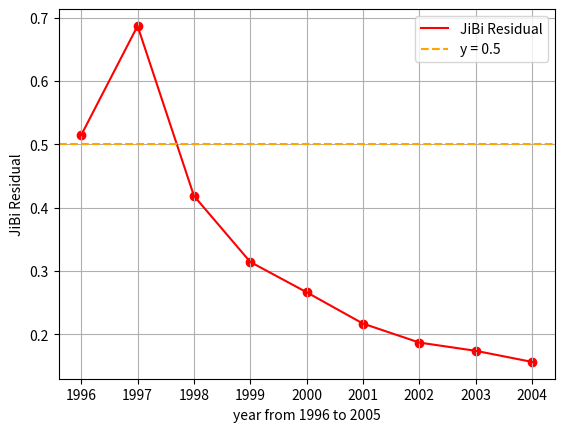

Source code (Python): (Note: this script raises an exception after producing the figure.)
from matplotlib import pyplot as plt 
import numpy as np
# import pandas as pd
import copy


def linear_regression(x, y):
    n = len(x)
    x = np.array(x)
    y = np.array(y)
    sum_x = np.sum(x)
    sum_y = np.sum(y)
    sum_xx = np.sum(x * x)
    sum_xy = np.sum(x * y)
    
    
    khat = (n * sum_xy - sum_x * sum_y) / (n * sum_xx - sum_x**2)
    bhat = sum_y / n - khat * sum_x / n
    
    return khat, bhat

def GM11(y, predict_length = 0):
    """使用GM11模型生成拟合结果和检测参数平滑度，级比偏差

    Args:
        y(list): original data

    Returns (tuple): 
        fitting_data, 拟合值
        residual_abs, 绝对残差 y - y_hat
        mean_residual_r, 平均残差
        mean_eta, 级比残差
        ahat, 发展系数
        bhat 灰作用量
    """
    
    ##------------------------超参数--------------------
    delta = 0.5
    
    
    length = len(y)
    y_copy = copy.deepcopy(y)
    ##---------------------制作 X 自变量----------------
    
    x1 = []
    last = 0
    for elm in y:
        x1.append(last + elm)
        last = x1[-1]
    
    z1 = []
    for i in range(1, len(x1)):
        z1.append(delta * x1[i] + (1 - delta) * x1[i - 1])
        
    x = z1
    
    x = [[1 for _ in range(len(x))], x]
    xmat = np.array(x).T
    ##--------------制作y----------------------------
    y = y[1::]
    ymat = np.array(y)
    
    ##-------------计算k,b----------------------------
    
    ### 方法1
    betal = np.linalg.inv(xmat.T @ xmat) @ xmat.T @ ymat
    betal.reshape(2,1)

    ### 方法2 默认采用方法2
    k, b = linear_regression(z1, y)
    # 此时得到ymat = kxmat + b + u_i(残差项) 其中求出的k, b可以使得残差项最小
    ahat = -k
    bhat = b
    
    ##--------------------残差检验---------------------
    f = lambda k : (1 - np.exp(ahat)) * (y[0] - bhat/ahat) * np.exp(-ahat * k)  # 预测函数
    fitting_data = [f(m) for m in range(1,length)]  
    # print("fitting_data'length  is ", len(fitting_data))
    # print(length -1)
    
    
    residual_abs = y - np.array(fitting_data)   # 绝对残差
    residual_r = np.abs(y - np.array(fitting_data)) / y * 100    # 相对残差
    mean_residual_r = np.sum( np.abs( residual_r ) ) / (length - 1)     # 平均相对残差
    
    ##-------------------级比残差检验-----------------
    eps = [y_copy[i] / y_copy[i-1] for i in range(1, length)]
    eps = np.array(eps)
    eta = np.abs(1 - ((1 - 0.5*ahat) / (1 + 0.5*ahat)) / eps)
    mean_eta = np.sum(eta) / (length - 1)
    
    ##-------------------预测-------------------------
    if predict_length > 0:
        for i in range(predict_length):
            fitting_data.append(f(length + i))  # 预测值
    
    
    return fitting_data, residual_abs, mean_residual_r, mean_eta, ahat, bhat

def metabolism_gm11(y, predict_length = 0):
    """新陈代谢GM模型 只返回预测的结果"""
    
    if predict_length <= 0:
        return GM11(y, predict_length)
    
    result = []
    y_copy = copy.deepcopy(y)
    
    for _ in range(predict_length):
        fitting_data = GM11(y, 1)[0][-1]  # 预测一个值 
        result.append(fitting_data)
        y.append(fitting_data)    # 删除最后一个元素
        y = y[1::]  # 更新y 删除第一个元素
        
    result = [*y_copy, *result] # 合并原始数据和预测数据
    
    return result

def new_GM(y, threshold):
    
    raise NotImplementedError("new_GM is not implemented")
    
def GMmodel(x,predict_length = 0):
    """返回GM(1,1)模型的预测值和检验参数 如果predict_length = 0 则不进行预测，只返回检验参数
        否则返回预测值和检验参数，同时比较新陈代谢GM模型 ，
    Args:
        x(list): original data
        predict_length(int): 预测长度
        
    Returns (tuple): 
        fitting_data, 拟合值
        residual_abs, 绝对残差 y - y_hat
        mean_residual_r, 平均残差
        mean_eta, 级比残差
        ahat, 发展系数
        bhat 灰作用量
    """
    
    raise NotImplementedError("GMmodel is not implemented")
    
    
    return GM11(x, predict_length)


def CompareGMmodels(x, threshold):
    raise NotImplementedError("CompareGMmodels is not implemented")

def testData(x, threshold):
    """Quasi-exponential law test 准指数规律检验
        x: 数据序列值
    """
    length = len(x)
    delta = 0.5
    ##---------------------制作 X 自变量----------------
    
    x1 = []  # x1是累加值 length is n
    last = 0
    for elm in x:
        x1.append(last + elm)
        last = x1[-1]
    
    z1 = [] # z1是中间取值 length is n - 1
    for i in range(1, len(x1)):
        z1.append(delta * x1[i] + (1 - delta) * x1[i - 1])
    
    z1_tmp = [x1[0], *z1]
    
    eta = [z1_tmp[i] / z1_tmp[i-1] for i in range(1,length)]
    eta = np.array(eta) # 级比 length is n-1
    
    ##------------计算 级比中满足参数要求的个数--------
    meetCnt = 0
    for i in range(len(eta)):
        if eta[i] >= 1 - 1e-6 and eta[i] <= 1.5 + 1e-6:
            meetCnt += 1
    ##------------判断是否通过检验-------------------
    if meetCnt / len(eta)  > threshold :
        return True, meetCnt / len(eta), eta
    else:
        return False, meetCnt / len(eta), eta
    

if __name__ == '__main__':

    # 示例数据
    year = range(1995,2005)
    xdata = [174,179,183,189,207,234,220.5,256,270,285] #  %原始数据序列，写成列向量的形式（加'就表示转置）

    ##---------------根据输入的数据判断是否使用GM模型合适-------------
    if len(xdata) > 12:
        raise Exception("推荐使用其他模型例如 ARIMA， 时间序列分析，温斯特模型，回归模型等")

    if len(xdata) < 4:
        raise Exception("数据量太少，无法进行GM模型拟合")
    
    

    testres, score, etalist = testData(xdata,0.7)
    if not testres:
        raise Exception(f"不能通过指数平滑检验,得分是{ score }")
    else:
        ##--------------------通过指数平滑检验: 画图-------------------
        rogh = etalist - np.ones(len(etalist))
        print(f"通过指数平滑检验，得分是 {score}")
        plt.figure(1)
        plt.plot(year[1::], rogh, 'r', label="JiBi Residual")
        plt.scatter(year[1::], rogh, color = 'r')
        plt.axhline(y = 0.5, color='orange', linestyle='--', label="y = 0.5")
        
        plt.xlabel("year from 1996 to 2005")
        plt.ylabel("JiBi Residual")
        plt.grid(True)
        plt.legend()
        plt.show()
        
    


    # 使用 GM(1,1) 模型进行预测
    predicted_data, residual_abs, mean_residual_r, mean_eta, ahat, bhat= GMmodel(xdata, 3)

    print("原始数据:", xdata)
    print("预测数据:", predicted_data)
    print("绝对残差:", residual_abs)
    print("平均残差:", mean_residual_r)
    print("级比残差:", mean_eta)    
    print("发展系数:", ahat)
    print("灰作用量:", bhat)
    

    print(len(xdata))
    print(len(predicted_data))
    
    plt.plot(year,xdata,label="original data",color='r')
    plt.xlabel("original data")
    plt.scatter(year,xdata,color = 'r')
    
    plt.plot(year[1::],predicted_data,label="fitting data GM(1,1)",color='b')
    plt.scatter(year[1::],predicted_data,color = 'b')
    # for i, txt in enumerate(xdata):
    #     plt.annotate(f'{txt}', (year[i], xdata[i]), textcoords="offset points", xytext=(0,5), ha='center')
    
    for i, txt in enumerate(predicted_data):
        plt.annotate(f'{txt:.2f}', (year[i+1], predicted_data[i]), textcoords="offset points", xytext=(0,5), ha='center')

    
    plt.grid(True)
    plt.legend()
    plt.show()    
    
    
    